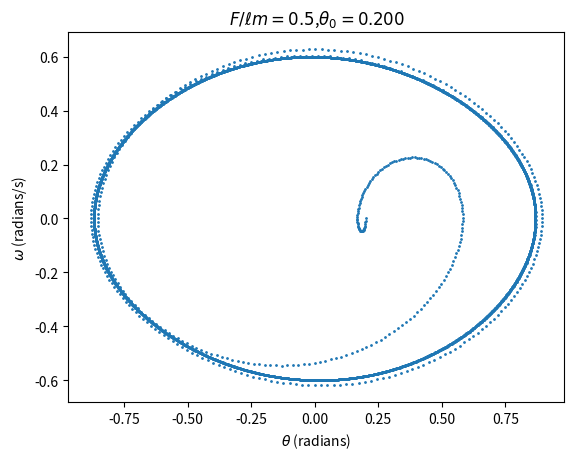
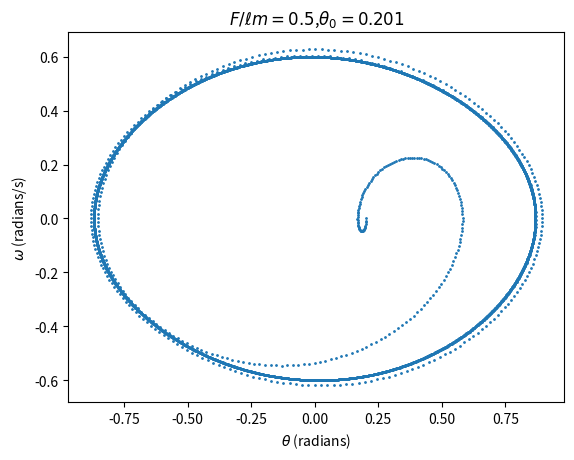
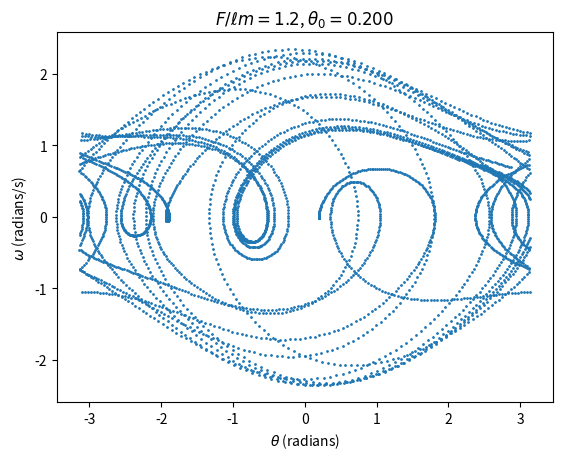
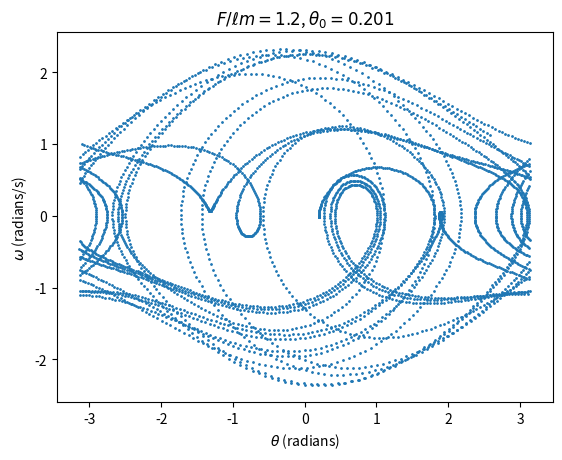

Write Python code to recreate these figures, in order.
import numpy as np
import matplotlib.pyplot as plt
import math

#define initial conditions and constants
theta0=[0.200,0.201]
omega0=0
t0=0
tf=155
l=9.81
g = 9.81
BetaOverM = 0.5
F0overlm = [0.5,1.2]
kd=2/3
lb = [[r'$F/\ell m=0.5$,$\theta_0=0.200$',r'$F/\ell m=0.5$,$\theta_0=0.201$'],[r'$F/\ell m=1.2$, $\theta_0=0.200$',r'$F/\ell m=1.2$, $\theta_0=0.201$']]

def f(r,t,fom):
    theta=r[0]
    omega=r[1]
    ftheta=omega
    fomega=fom*math.sin(kd*t)-(g/l)*math.sin(theta) - BetaOverM*omega
    return np.array([ftheta,fomega],float)

# choose step size
h=0.04
n=int((tf-t0)/h)

figcount=1
tpoints=np.linspace(t0,tf,n+1)
for i in range(len(F0overlm)):
    for j in range(len(theta0)):
        thetapoints=[]
        omegapoints=[]
        r=np.array([theta0[j],omega0],float)
        for t in tpoints:
            thetapoints.append(r[0])
            omegapoints.append(r[1])
            k1=h*f(r,t,F0overlm[i])
            k2=h*f(r+k1/2,t+h/2,F0overlm[i])
            k3=h*f(r+k2/2,t+h/2,F0overlm[i])
            k4=h*f(r+k3,t+h,F0overlm[i])
            r += (1/6)*(k1+2*k2+2*k3+k4)
            if r[0]<-math.pi:
                r[0]+=2*math.pi
            if r[0]>math.pi:
               r[0]-=2*math.pi 
        plt.figure(figcount)
        plt.plot(thetapoints,omegapoints,lw=0,marker="o",markersize=1)
        plt.xlabel(r'$\theta$ (radians)')
        plt.ylabel(r'$\omega$ (radians/s)')
        plt.title(lb[i][j])
        figcount+=1

#draw
plt.show()
